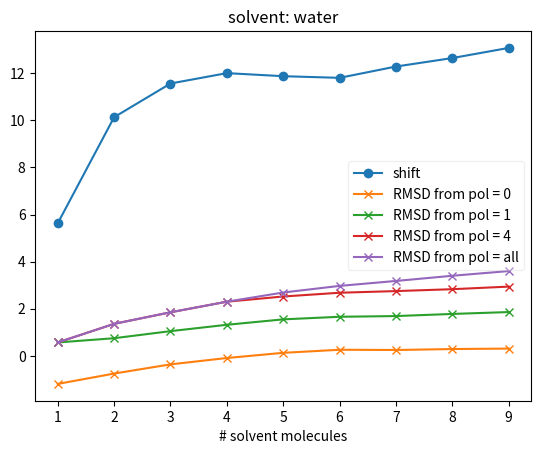
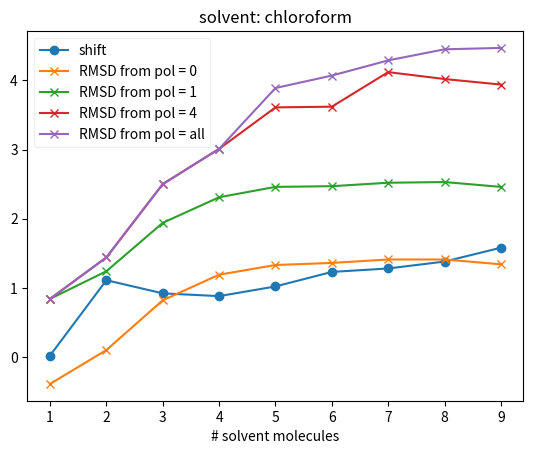
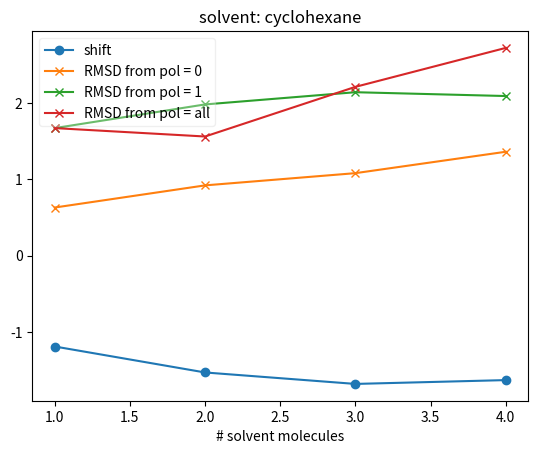

Recreate these plots in Python, in order.
#!/usr/bin/env python

import matplotlib as mpl
mpl.use('Agg')
import matplotlib.pyplot as plt

from numpy import nan


n_water = [1, 2, 3, 4, 5, 6, 7, 8, 9, 20]
water_dft = [5.63, 10.13, 11.56, 12.00, 11.87, 11.80, 12.28, 12.64, 13.07, 13.03]
water_pol_0 = [-1.19, -0.75, -0.36, -0.09, 0.13, 0.26, 0.25, 0.29, 0.31, -0.47]
water_pol_1 = [0.57, 0.75, 1.05, 1.32, 1.55, 1.66, 1.69, 1.78, 1.86, nan]
water_pol_4 = [0.57, 1.36, 1.85, 2.30, 2.52, 2.68, 2.75, 2.83, 2.94, nan]
water_pol_all = [0.57, 1.36, 1.85, 2.30, 2.69, 2.97, 3.18, 3.40, 3.60, nan]

n_chloro = [1, 2, 3, 4, 5, 6, 7, 8, 9]
chloro_dft = [0.02, 1.11, 0.92, 0.88, 1.02, 1.23, 1.28, 1.38, 1.58]
chloro_pol_0 = [-0.39, 0.10, 0.82, 1.19, 1.33, 1.36, 1.41, 1.41, 1.34]
chloro_pol_1 = [0.84, 1.24, 1.94, 2.31, 2.46, 2.47, 2.52, 2.53, 2.46]
chloro_pol_4 = [0.84, 1.44, 2.50, 3.01, 3.61, 3.62, 4.12, 4.02, 3.94]
chloro_pol_all = [0.84, 1.44, 2.50, 3.01, 3.89, 4.07, 4.29, 4.45, 4.47]

n_cycl = [1, 2, 3, 4]
cycl_dft = [-1.19, -1.53, -1.68, -1.63]
cycl_pol_0 = [0.63, 0.92, 1.08, 1.36]
cycl_pol_1 = [1.67, 1.98, 2.14, 2.09]
cycl_pol_all = [1.67, 1.56, 2.21, 2.72]

##########

fig, ax = plt.subplots()

ax.set_title('solvent: water')

ax.plot(n_water[:-1], water_dft[:-1], marker='o', label='shift')
ax.plot(n_water[:-1], water_pol_0[:-1], marker='x', label='RMSD from pol = 0')
ax.plot(n_water[:-1], water_pol_1[:-1], marker='x', label='RMSD from pol = 1')
ax.plot(n_water[:-1], water_pol_4[:-1], marker='x', label='RMSD from pol = 4')
ax.plot(n_water[:-1], water_pol_all[:-1], marker='x', label='RMSD from pol = all')

ax.set_xlabel('# solvent molecules')
ax.set_ylabel('')

ax.legend(loc='best', fancybox=True, framealpha=0.30)

fig.savefig('plot_nmr_water.pdf', bbox_inches='tight')

##########

fig, ax = plt.subplots()

ax.set_title('solvent: chloroform')

ax.plot(n_chloro, chloro_dft, marker='o', label='shift')
ax.plot(n_chloro, chloro_pol_0, marker='x', label='RMSD from pol = 0')
ax.plot(n_chloro, chloro_pol_1, marker='x', label='RMSD from pol = 1')
ax.plot(n_chloro, chloro_pol_4, marker='x', label='RMSD from pol = 4')
ax.plot(n_chloro, chloro_pol_all, marker='x', label='RMSD from pol = all')

ax.set_xlabel('# solvent molecules')

ax.legend(loc='best', fancybox=True, framealpha=0.30)

fig.savefig('plot_nmr_chloro.pdf', bbox_inches='tight')

##########

fig, ax = plt.subplots()

ax.set_title('solvent: cyclohexane')

ax.plot(n_cycl, cycl_dft, marker='o', label='shift')
ax.plot(n_cycl, cycl_pol_0, marker='x', label='RMSD from pol = 0')
ax.plot(n_cycl, cycl_pol_1, marker='x', label='RMSD from pol = 1')
ax.plot(n_cycl, cycl_pol_all, marker='x', label='RMSD from pol = all')

ax.set_xlabel('# solvent molecules')

ax.legend(loc='best', fancybox=True, framealpha=0.30)

fig.savefig('plot_nmr_cycl.pdf', bbox_inches='tight')

##########
